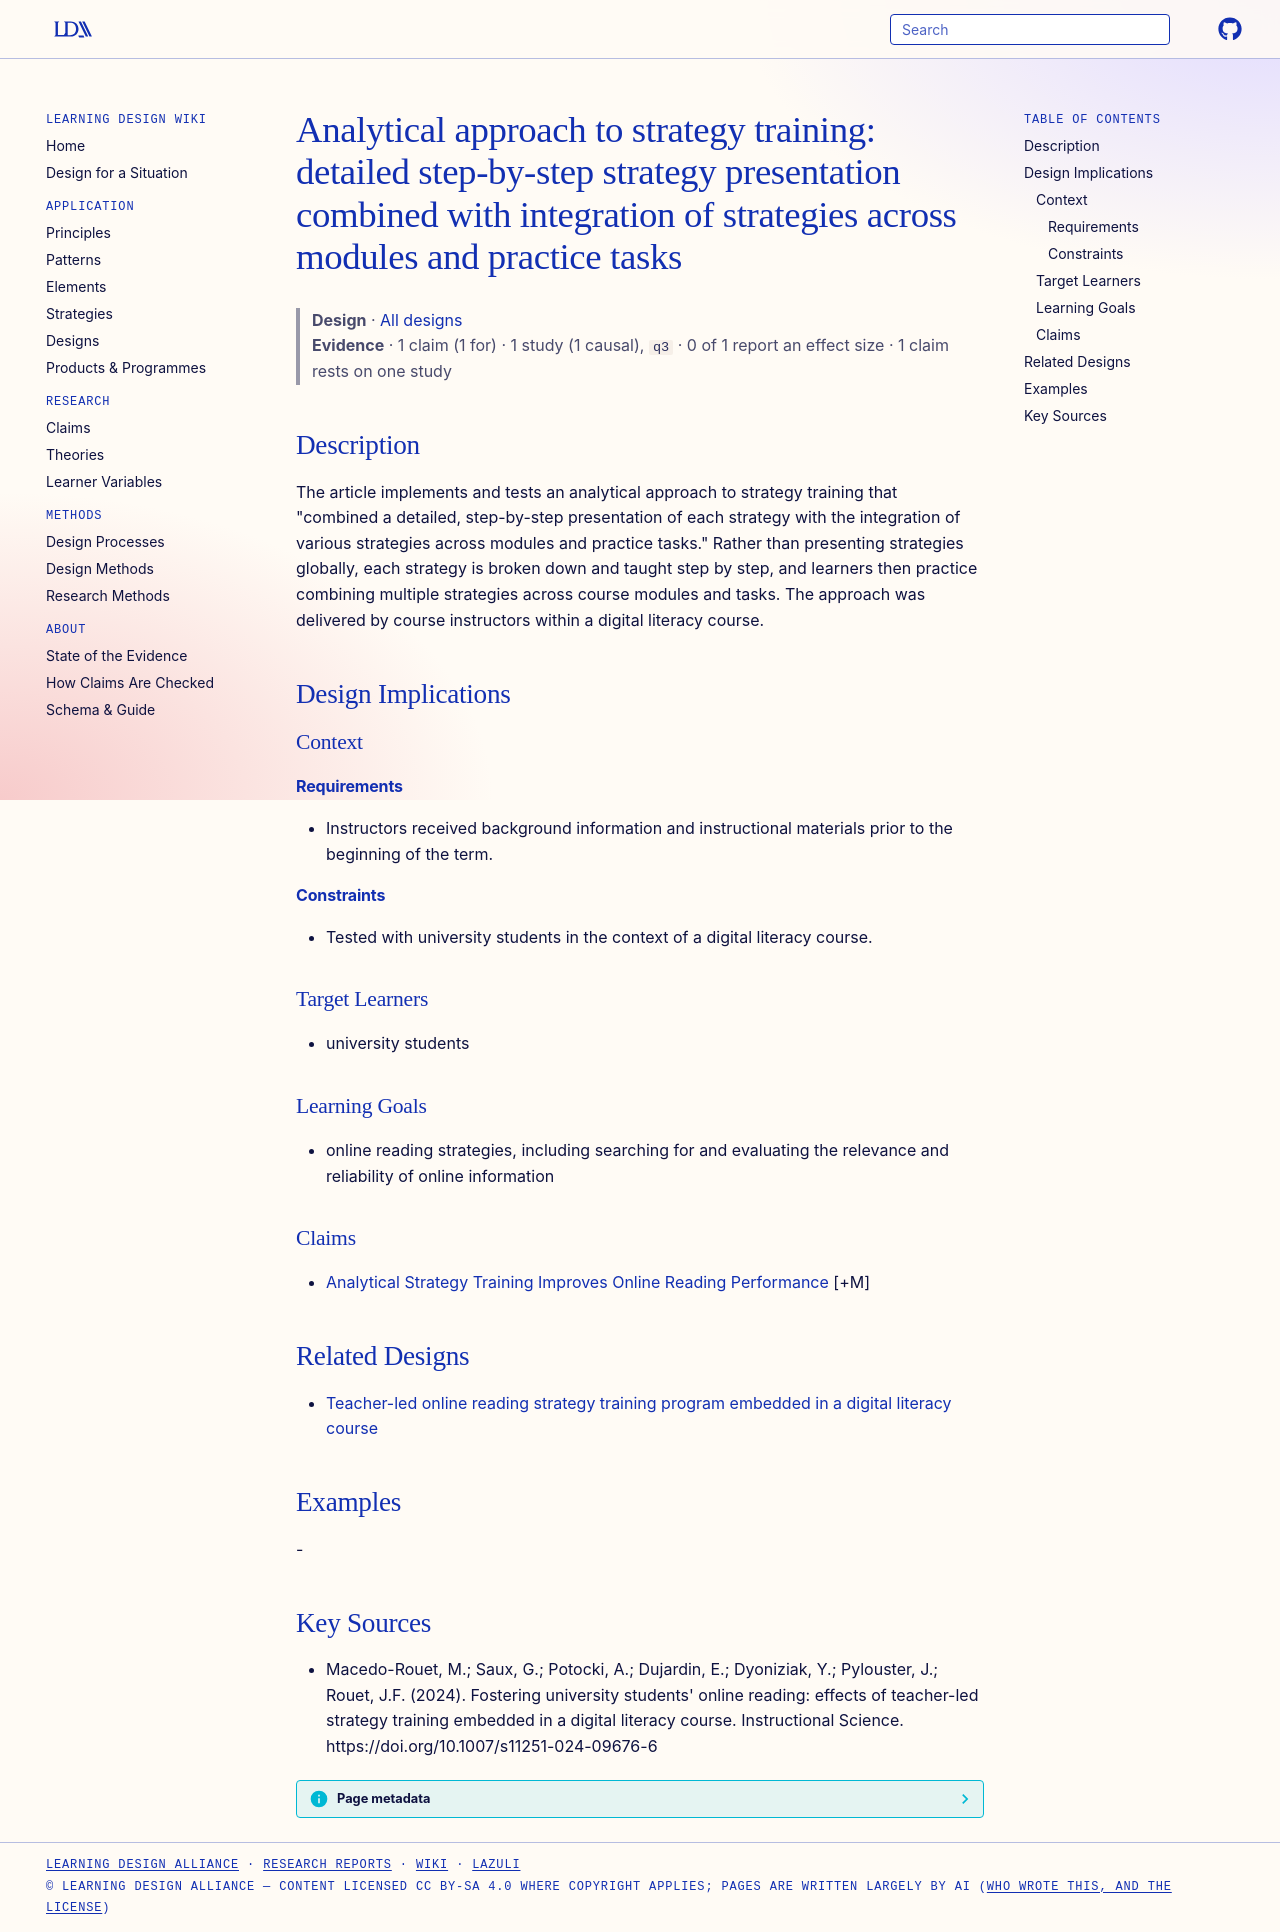

repository: Learning-Design-Alliance/learning-wiki · page: designs/analytical-approach-strategy-training/index.html · generator: mkdocs

---
type: design
id: analytical-approach-strategy-training
title: "Analytical approach to strategy training: detailed step-by-step strategy presentation combined with integration of strategies across modules and practice tasks"
description: "The article implements and tests an analytical approach to strategy training that \"combined a detailed, step-by-step presentation of each strategy with the integration of various strategies across modules and practice..."
status: review
generated:
  by: "process:settle-candidates"
  at: 2026-10-18
sources:
  - id: macedo-rouet-2024
    resource: "https://doi.org/10.1007/s11251-024-09676-6"
    title: "Macedo-Rouet, M.; Saux, G.; Potocki, A.; Dujardin, E.; Dyoniziak, Y.; Pylouster, J.; Rouet, J.F. (2024). Fostering university students' online reading: effects of teacher-led strategy training embedded in a digital literacy course. Instructional Science. https://doi.org/10.1007/s11251-024-09676-6"
    author: Macedo-Rouet, M.; Saux, G.; Potocki, A.; Dujardin, E.; Dyoniziak, Y.; Pylouster, J.; Rouet, J.F
---

# Analytical approach to strategy training: detailed step-by-step strategy presentation combined with integration of strategies across modules and practice tasks

> **Design** · [All designs](index.md)
> **Evidence** · 1 claim (1 for) · 1 study (1 causal), `q3` · 0 of 1 report an effect size · 1 claim rests on one study

## Description
The article implements and tests an analytical approach to strategy training that "combined a detailed, step-by-step presentation of each strategy with the integration of various strategies across modules and practice tasks." Rather than presenting strategies globally, each strategy is broken down and taught step by step, and learners then practice combining multiple strategies across course modules and tasks. The approach was delivered by course instructors within a digital literacy course.

## Design Implications

### Context
#### Requirements
- Instructors received background information and instructional materials prior to the beginning of the term.
#### Constraints
- Tested with university students in the context of a digital literacy course.

### Target Learners
- university students

### Learning Goals
- online reading strategies, including searching for and evaluating the relevance and reliability of online information

### Claims
- [Analytical Strategy Training Improves Online Reading Performance](../claims/analytical-strategy-training-improves-online-reading-performance.md) [+M]

## Related Designs

- [Teacher-led online reading strategy training program embedded in a digital literacy course](teacher-led-online-reading-strategy-training-program.md)

## Examples
-

## Key Sources
- Macedo-Rouet, M.; Saux, G.; Potocki, A.; Dujardin, E.; Dyoniziak, Y.; Pylouster, J.; Rouet, J.F. (2024). Fostering university students' online reading: effects of teacher-led strategy training embedded in a digital literacy course. Instructional Science. https://doi.org/10.1007/s11251-024-09676-6
